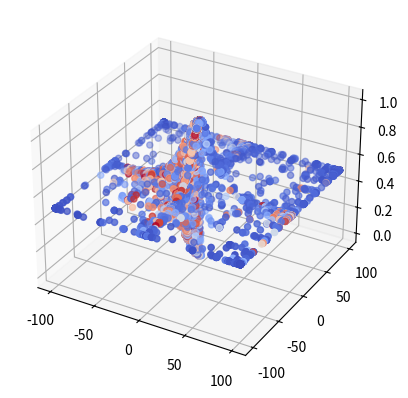

Recreate this plot in Python.
import random
import numpy as np
import math
import matplotlib.pyplot as plt
from matplotlib import cm


def calculate_FO(x, y):
    F6 = 0.5 - ((math.sin(math.sqrt(x*x + y*y)))**2 - 0.5)/((1.0 + 0.001 * (x**2 + y**2))**2)

    return F6


def roulette_selection(parents_pool, population_size):
    roulette = []

    new_parents = []

    while len(new_parents) < population_size:
        for parent in parents_pool:
            slot_size = int(parent["fitness"] * 10)

            for i in range(0, slot_size):
                roulette.append({"id": parent["id"], "fitness": parent["fitness"]})

        selected = random.randrange(0, len(roulette))

        new_parents.append(roulette[selected])

    return new_parents


def crossover(parent1, parent2):
    position = random.randrange(0, 22)

    new_parent1 = parent1[0:position] + parent2[position:len(parent1)]
    new_parent2 = parent2[0:position] + parent1[position:len(parent1)]

    return new_parent1, new_parent2


def mutation(parent1, parent2, mutation_param):
    for i in range(0, len(parent1)):
        if random.randrange(0, 100) < mutation_param+1:
            if parent1[i] == '1':
                parent1 = parent1[:i] + '0' + parent1[i + 1:]
            else:
                parent1 = parent1[:i] + '1' + parent1[i + 1:]

    return parent1, parent2


def my_AG(population_size, number_of_generations, crossover_param, mutation_param, considered):
    random.seed(55)
    population = {}
    population[0] = []

    for generation in range(0, number_of_generations):
        print("----------------------------------------------------------------------------------------------")
        print("Generation", generation)
        print("----------------------------------------------------------------------------------------------")

        population[generation + 1] = []

        if not generation:
            for i in range(0, int(population_size/2)):
                new_cromo = np.binary_repr(random.randrange(-100, 100), width=22) +\
                                 np.binary_repr(random.randrange(-100, 100), width=22)

                x = (int(new_cromo[0:22], 2) * (200 / (2 ** 22 - 1))) - 100
                y = (int(new_cromo[22:44], 2) * (200 / (2 ** 22 - 1))) - 100

                population[generation].append({"id": new_cromo, "fitness": round(calculate_FO(x, y), considered)})

        value = 0

        for cromo in population[generation]:
            if cromo["fitness"] > value:
                value = cromo["fitness"]
                best_cromo = cromo
        print("BEST CROMO FITNESS", best_cromo["fitness"])

        parents_pool = []

        for cromo in population[generation]:
            parents_pool.append({"id": cromo["id"][0:22], "fitness": cromo["fitness"]})
            parents_pool.append({"id": cromo["id"][22:44], "fitness": cromo["fitness"]})

        selected_parents = roulette_selection(parents_pool, population_size)

        it = 0

        while it < len(selected_parents):
            parent1 = selected_parents[it]
            it += 1
            parent2 = selected_parents[it]

            if random.randrange(0, 100) < crossover_param+1:
                parent1["id"], parent2["id"] = crossover(parent1["id"], parent2["id"])

            parent1["id"], parent2["id"] = mutation(parent1["id"], parent2["id"], mutation_param)

            x = (int(parent1["id"], 2) * (200 / (2 ** 22 - 1))) - 100
            y = (int(parent2["id"], 2) * (200 / (2 ** 22 - 1))) - 100

            population[generation + 1].append({"id": parent1["id"]+parent2["id"], "fitness": round(calculate_FO(x, y), considered)})
            it += 1

        index_out = random.randrange(0, len(population[generation + 1]))
        population[generation + 1][index_out] = best_cromo

        # print((int(best_cromo["id"][0:22], 2) * (200 / (2 ** 22 - 1))) - 100)
        # print((int(best_cromo["id"][22:44], 2) * (200 / (2 ** 22 - 1))) - 100)

        generation += 1
    return population


if __name__ == '__main__':
    all_population = my_AG(population_size=200,
                           number_of_generations=200,
                           crossover_param=75,
                           mutation_param=1,
                           considered=7)

    x = []
    y = []
    z = []
    c = []

    for generation in all_population:
        for croma in all_population[generation]:
            c.append(generation)
            x.append((int(croma["id"][0:22], 2) * (200 / (2 ** 22 - 1))) - 100)
            y.append((int(croma["id"][22:44], 2) * (200 / (2 ** 22 - 1))) - 100)
            z.append(croma["fitness"])

    fig = plt.figure()
    ax = fig.add_subplot(projection='3d')
    ax.scatter(x, y, z, c=c, cmap=cm.coolwarm, marker='o')

    plt.savefig("GA_F6.png")

    # plt.colorbar(label="Generation", orientation="horizontal", c=c, cmap=cm.coolwarm)
    plt.show()

    # (100 - 40) BEST CROMO FITNESS 0.9999993979950594
    # (10 - 400) BEST CROMO FITNESS 0.9999999988619942
